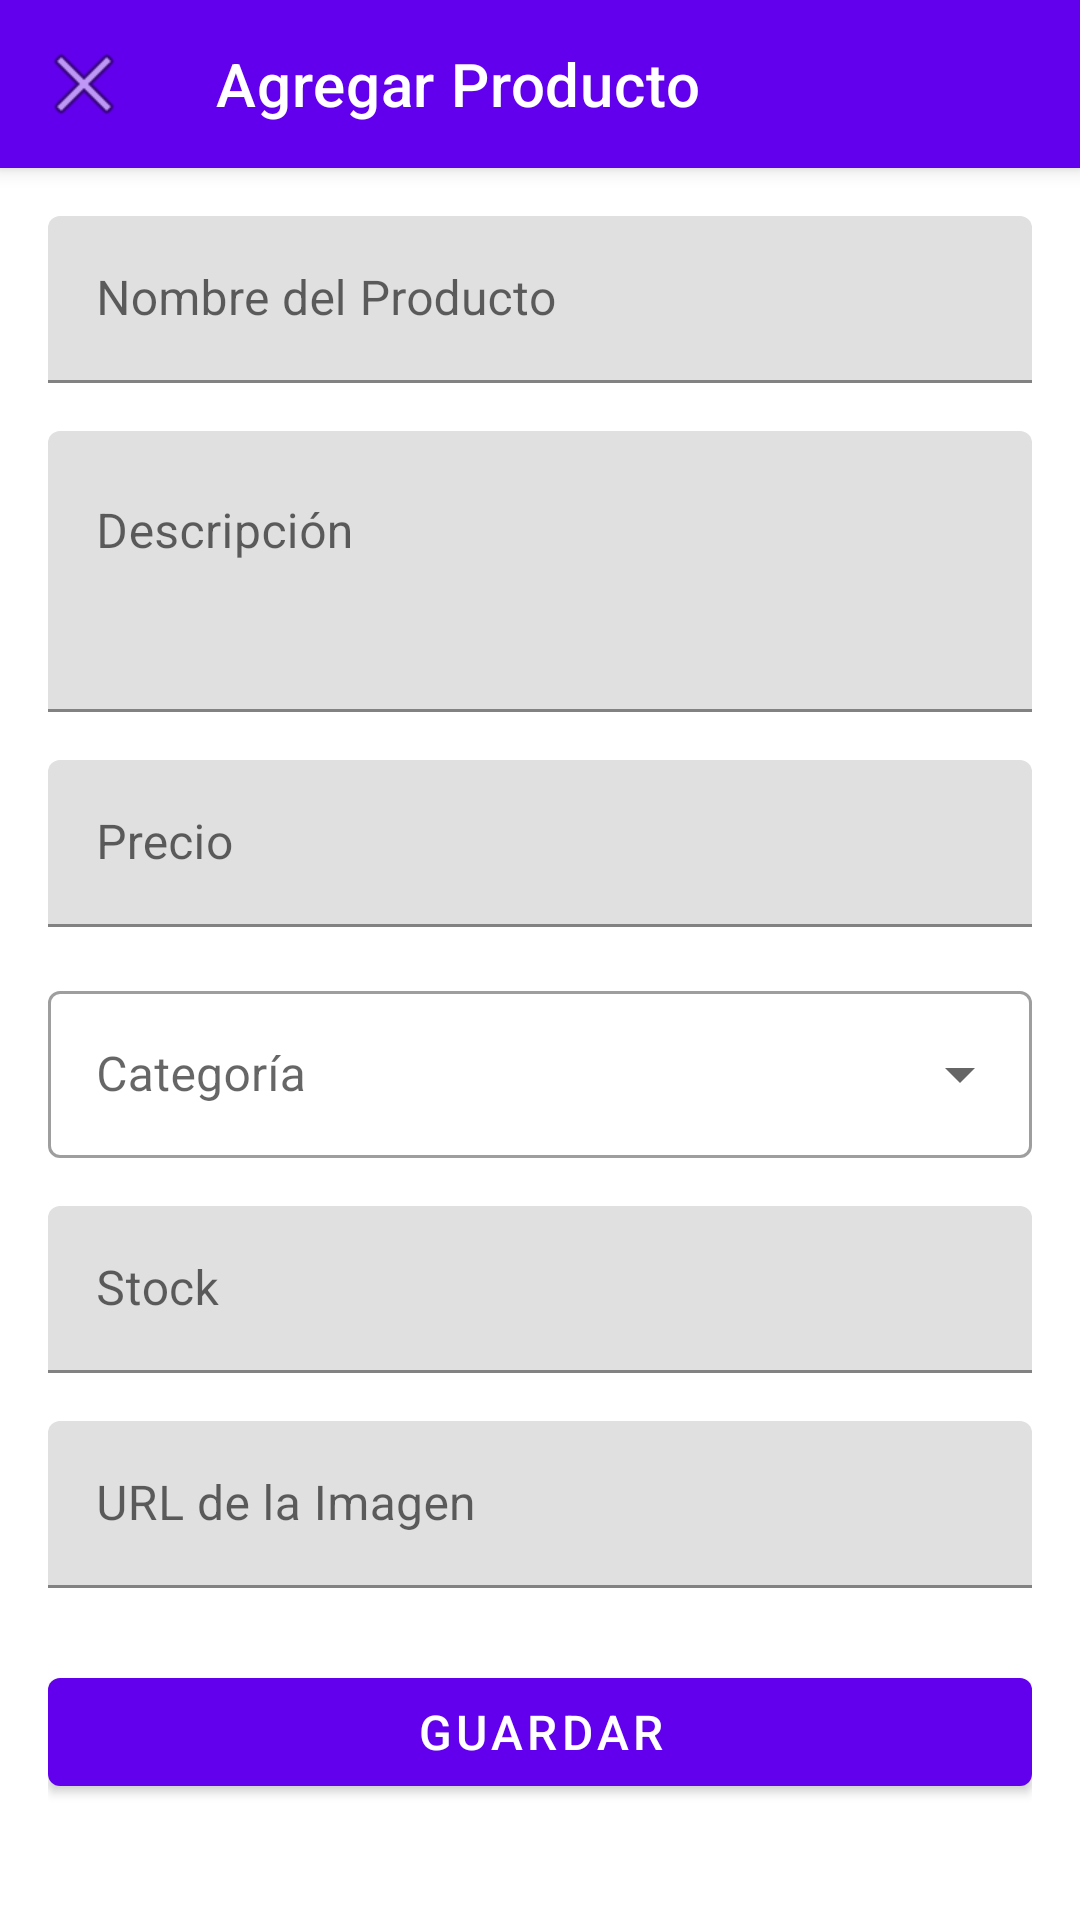

Produce the Android XML layout that renders to this screen, including the resource entries it uses.
<!-- AndroidManifest.xml: activity theme Theme.BeBeLuxury -->
<!-- res/layout/activity_add_edit_product.xml -->
<?xml version="1.0" encoding="utf-8"?>
<androidx.coordinatorlayout.widget.CoordinatorLayout 
    xmlns:android="http://schemas.android.com/apk/res/android"
    xmlns:app="http://schemas.android.com/apk/res-auto"
    xmlns:tools="http://schemas.android.com/tools"
    android:layout_width="match_parent"
    android:layout_height="match_parent"
    tools:context=".activities.AddEditProductActivity">

    <com.google.android.material.appbar.AppBarLayout
        android:layout_width="match_parent"
        android:layout_height="wrap_content"
        android:theme="@style/ThemeOverlay.AppCompat.Dark.ActionBar">

        <com.google.android.material.appbar.MaterialToolbar
            android:id="@+id/toolbar"
            android:layout_width="match_parent"
            android:layout_height="?attr/actionBarSize"
            android:background="?attr/colorPrimary"
            app:navigationIcon="@android:drawable/ic_menu_close_clear_cancel"
            app:title="@string/add_product"
            app:titleTextColor="@android:color/white" />

    </com.google.android.material.appbar.AppBarLayout>

    <ScrollView
        android:layout_width="match_parent"
        android:layout_height="match_parent"
        app:layout_behavior="@string/appbar_scrolling_view_behavior">

        <LinearLayout
            android:layout_width="match_parent"
            android:layout_height="wrap_content"
            android:orientation="vertical"
            android:padding="16dp">

            <com.google.android.material.textfield.TextInputLayout
                android:layout_width="match_parent"
                android:layout_height="wrap_content"
                android:layout_marginBottom="16dp"
                android:hint="@string/product_name">

                <com.google.android.material.textfield.TextInputEditText
                    android:id="@+id/editTextProductName"
                    android:layout_width="match_parent"
                    android:layout_height="wrap_content"
                    android:inputType="textCapWords" />

            </com.google.android.material.textfield.TextInputLayout>

            <com.google.android.material.textfield.TextInputLayout
                android:layout_width="match_parent"
                android:layout_height="wrap_content"
                android:layout_marginBottom="16dp"
                android:hint="@string/description">

                <com.google.android.material.textfield.TextInputEditText
                    android:id="@+id/editTextDescription"
                    android:layout_width="match_parent"
                    android:layout_height="wrap_content"
                    android:gravity="top"
                    android:inputType="textMultiLine|textCapSentences"
                    android:lines="4"
                    android:minLines="3" />

            </com.google.android.material.textfield.TextInputLayout>

            <com.google.android.material.textfield.TextInputLayout
                android:layout_width="match_parent"
                android:layout_height="wrap_content"
                android:layout_marginBottom="16dp"
                android:hint="@string/price">

                <com.google.android.material.textfield.TextInputEditText
                    android:id="@+id/editTextPrice"
                    android:layout_width="match_parent"
                    android:layout_height="wrap_content"
                    android:inputType="numberDecimal" />

            </com.google.android.material.textfield.TextInputLayout>

            <com.google.android.material.textfield.TextInputLayout
                android:layout_width="match_parent"
                android:layout_height="wrap_content"
                android:layout_marginBottom="16dp"
                android:hint="@string/category"
                style="@style/Widget.MaterialComponents.TextInputLayout.OutlinedBox.ExposedDropdownMenu">

                <AutoCompleteTextView
                    android:id="@+id/autoCompleteCategory"
                    android:layout_width="match_parent"
                    android:layout_height="wrap_content"
                    android:inputType="none" />

            </com.google.android.material.textfield.TextInputLayout>

            <com.google.android.material.textfield.TextInputLayout
                android:layout_width="match_parent"
                android:layout_height="wrap_content"
                android:layout_marginBottom="16dp"
                android:hint="@string/stock">

                <com.google.android.material.textfield.TextInputEditText
                    android:id="@+id/editTextStock"
                    android:layout_width="match_parent"
                    android:layout_height="wrap_content"
                    android:inputType="number" />

            </com.google.android.material.textfield.TextInputLayout>

            <com.google.android.material.textfield.TextInputLayout
                android:layout_width="match_parent"
                android:layout_height="wrap_content"
                android:layout_marginBottom="24dp"
                android:hint="@string/image_url">

                <com.google.android.material.textfield.TextInputEditText
                    android:id="@+id/editTextImageUrl"
                    android:layout_width="match_parent"
                    android:layout_height="wrap_content"
                    android:inputType="textUri" />

            </com.google.android.material.textfield.TextInputLayout>

            <com.google.android.material.button.MaterialButton
                android:id="@+id/buttonSave"
                android:layout_width="match_parent"
                android:layout_height="wrap_content"
                android:text="@string/save"
                android:textSize="16sp" />

        </LinearLayout>

    </ScrollView>

</androidx.coordinatorlayout.widget.CoordinatorLayout>
<!-- resources referenced by this layout -->
<resources>
  <string name="add_product">Agregar Producto</string>
  <string name="category">Categoría</string>
  <string name="description">Descripción</string>
  <string name="image_url">URL de la Imagen</string>
  <string name="price">Precio</string>
  <string name="product_name">Nombre del Producto</string>
  <string name="save">Guardar</string>
  <string name="stock">Stock</string>
  <style name="Theme.BeBeLuxury" parent="Theme.MaterialComponents.DayNight.NoActionBar">
          <item name="colorPrimary">@color/purple_500</item>
          <item name="colorPrimaryVariant">@color/purple_700</item>
          <item name="colorOnPrimary">@color/white</item>
          <item name="colorSecondary">@color/teal_200</item>
          <item name="colorSecondaryVariant">@color/teal_700</item>
          <item name="colorOnSecondary">@color/black</item>
          <item name="android:statusBarColor">?attr/colorPrimaryVariant</item>
      </style>
  <!-- not gathered from this repository: default colours our renderer supplied (Android Studio template values) -->
  <color name="purple_500">#FF6200EE</color>
  <color name="purple_700">#FF3700B3</color>
  <color name="teal_200">#FF03DAC5</color>
  <color name="teal_700">#FF018786</color>
  <color name="black">#FF000000</color>
  <color name="white">#FFFFFFFF</color>
</resources>
